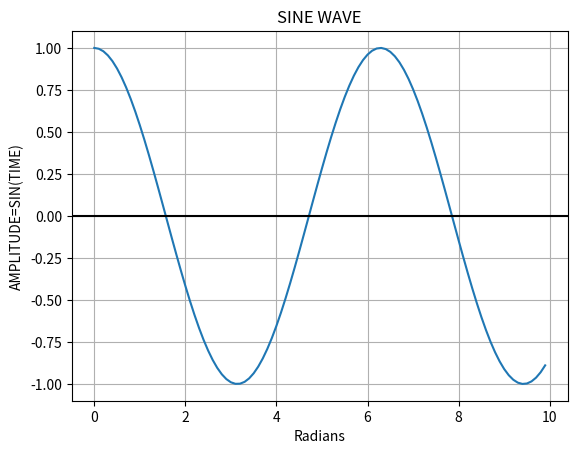

This figure's Python source:
import matplotlib.pyplot as plt
import numpy as np
# Sine wave is given by Amplitude=sin(frequencyxtime)
time=np.arange(0,10,0.1) # create an ndarray(n-dimensional array) of values from 0 to 10 at intervals of 0.1
Amplitude=np.sin(time)
CosAmplitude=np.cos(time)
plt.plot(time,CosAmplitude)
plt.title('SINE WAVE')
plt.xlabel('Radians')
plt.ylabel('AMPLITUDE=SIN(TIME)')
plt.axhline(y=0,color='k')
plt.grid(True,which='both')
plt.show()